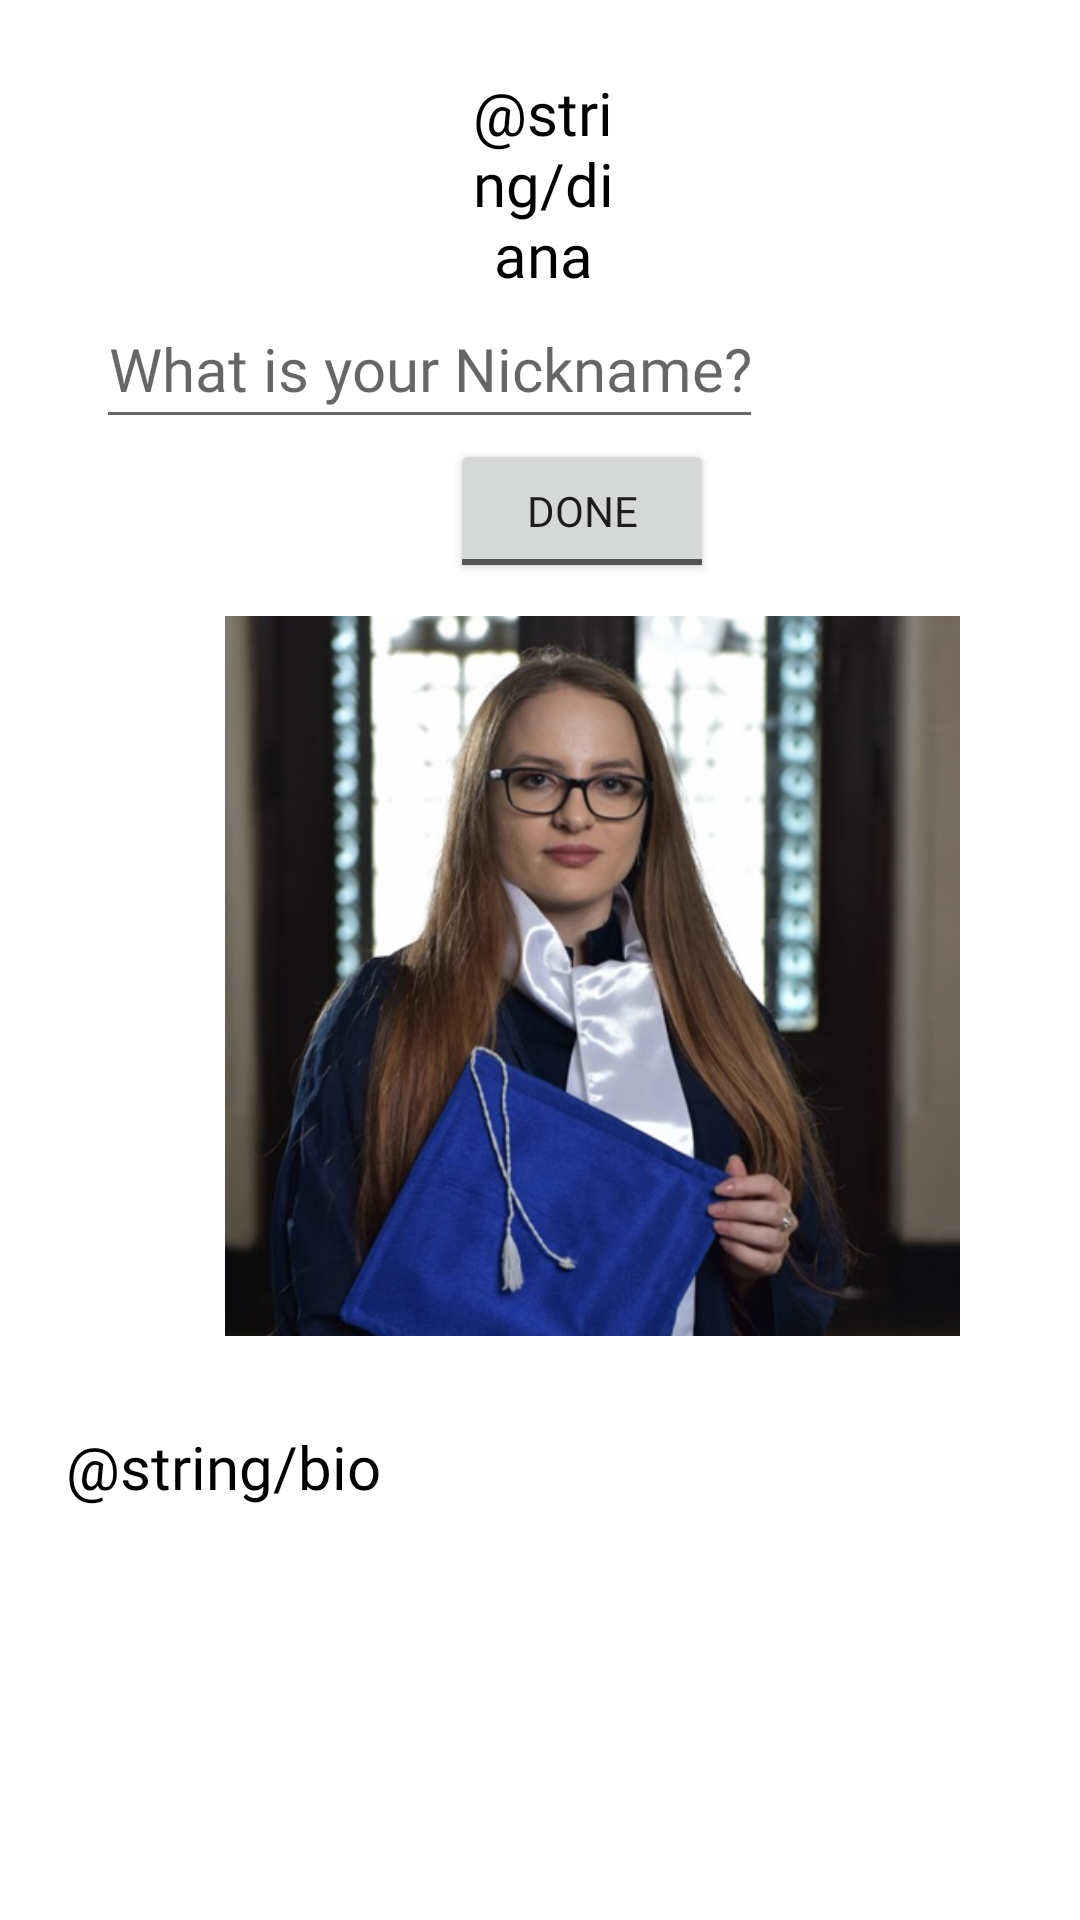

Write the Android layout XML for this screen, with the resource values it uses.
<!-- AndroidManifest.xml: application theme Theme.Traveler -->
<!-- res/layout/fragment_first.xml -->
<?xml version="1.0" encoding="utf-8"?>
<layout xmlns:tools="http://schemas.android.com/tools"
    xmlns:android="http://schemas.android.com/apk/res/android"
    xmlns:app="http://schemas.android.com/apk/res-auto">
    <LinearLayout
        android:layout_width="match_parent"
        android:layout_height="match_parent"
        android:layout_margin="@dimen/layout_margin"
        android:orientation="vertical"
        tools:context=".FirstFragment">


        <TextView
        android:id="@+id/name_text"
        style="@style/NameStyle"
        android:layout_width="wrap_content"
        android:layout_height="wrap_content"
        android:layout_marginStart="155dp"
        android:layout_marginTop="16dp"
        android:layout_marginEnd="153dp"
        android:text="@string/diana"
        android:textAlignment="center" />


        <EditText
            android:id="@+id/name_edit"
            style="@style/NameStyle"
            android:layout_width="wrap_content"
            android:layout_height="wrap_content"
            android:layout_marginStart="32dp"
            android:autofillHints=""
            android:hint="@string/what_is_your_nickname"
            android:inputType="textPersonName"
            android:minHeight="48dp"
            android:textAlignment="center" />

        <TextView
            android:id="@+id/nickname_text"
            android:layout_width="wrap_content"
            android:layout_height="wrap_content"
            android:background="@color/colorAccent"
            android:paddingBottom="@dimen/small_padding"
            android:textAlignment="center"
            android:textColorHighlight="#9C27B0"
            android:textSize="20sp"
            android:visibility="gone"
            tools:visibility="visible" />

        <Button
            android:id="@+id/done_button"
            style="@android:style/Widget.Material.Light.Button.Toggle"
            android:layout_width="wrap_content"
            android:layout_height="wrap_content"
            android:layout_marginStart="150dp"
            android:layout_marginEnd="19dp"
            android:fontFamily="@font/roboto"
            android:text="@string/done"
            android:textAlignment="center"
            app:strokeColor="#A54CAF" />


        <ImageView
        android:id="@+id/Eu"
        android:layout_width="245dp"
        android:layout_height="262dp"
        android:layout_marginStart="75dp"
        android:layout_marginEnd="75dp"
        android:contentDescription="@string/diana"
        android:visibility="visible"
        app:srcCompat="@drawable/eu"
        tools:visibility="visible" />

    <ScrollView
        android:id="@+id/bio_scroll"
        android:layout_width="366dp"
        android:layout_height="258dp"
        android:contentDescription="@string/bio"
        android:layout_marginStart="14dp"
        android:scrollbarStyle="outsideInset">


        <TextView
            android:id="@+id/bio_text"
            style="@style/NameStyle"
            android:layout_width="match_parent"
            android:layout_height="wrap_content"
            android:layout_marginStart="8dp"
            android:layout_marginTop="11dp"
            android:layout_marginBottom="216dp"
            android:text="@string/bio" />
    </ScrollView>
    </LinearLayout>
</layout>
<!-- resources referenced by this layout -->
<resources>
  <color name="colorAccent">#8c7e93</color>
  <dimen name="layout_margin">8dp</dimen>
  <dimen name="small_padding">8dp</dimen>
  <!-- drawable eu: png bitmap (drawable, 381433 bytes) -->
  <string name="done">Done</string>
  <string name="what_is_your_nickname">What is your Nickname?</string>
  <style name="NameStyle">
          <item name="android:paddingTop">@dimen/small_padding</item>
          <item name="android:fontFamily">@font/roboto</item>
          <item name="android:textColor">@android:color/black</item>
          <item name="android:textSize">@dimen/text_size</item>
      </style>
  <style name="Theme.Traveler" parent="Theme.MaterialComponents.DayNight.DarkActionBar">
          
          <item name="colorPrimary">@color/purple_500</item>
          <item name="colorPrimaryVariant">@color/purple_700</item>
          <item name="colorOnPrimary">@color/white</item>
          
          <item name="colorSecondary">@color/teal_200</item>
          <item name="colorSecondaryVariant">@color/purple_500</item>
          <item name="colorOnSecondary">@color/black</item>
          
          <item name="android:statusBarColor">?attr/colorPrimaryVariant</item>
          
      </style>
  <dimen name="text_size">20sp</dimen>
  <color name="purple_500">#C59E92</color>
  <color name="purple_700">#00FFFFFF</color>
  <color name="white">#FFFFFFFF</color>
  <color name="teal_200">#C35330</color>
  <color name="black">#FF000000</color>
</resources>
